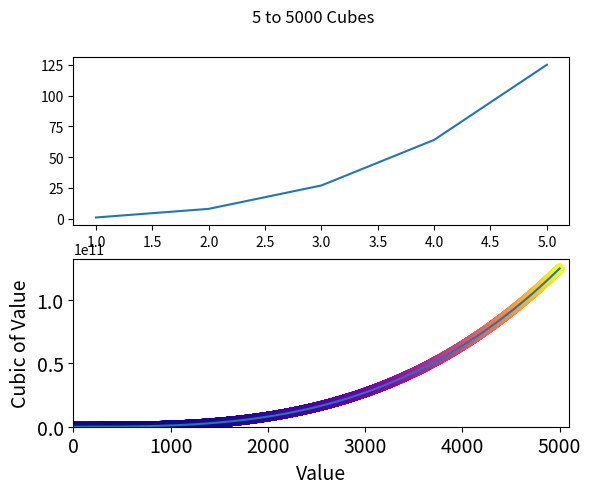

Write the Python code that produced this figure.
# 15-1 Plot the first five cubic numbers, and then plot first 5000 cubic numbers.

import matplotlib.pyplot as plt

fig, axs = plt.subplots(2)
fig.suptitle("5 to 5000 Cubes")

x_values = [1, 2, 3, 4, 5]
cubes = [1, 8, 27, 64, 125]

axs[0].plot(x_values, cubes)

# Title and label axes.
# plt.title('Cubes', fontsize=24)
plt.xlabel('Value', fontsize=14)
plt.ylabel('Cubic of Value', fontsize=14)
plt.tick_params(axis='both', labelsize=14)

# 15-2 Colored cubes

# First 5000 cubic numbers.
x_5000 = list(range(1, 5001))
y_values = [x**3 for x in x_5000]

axs[1].plot(x_5000, y_values)
plt.scatter(x_5000, y_values, c=y_values, cmap=plt.cm.plasma)
plt.axis([0, 5100, 0, 5100**3])

plt.show()


